Dataset: pablos_sitting_posture_folder_v1 (GitHub, Veleiroo/Proyecto-Integrador-I). Classes: backward bad posture, backward bad posture good posture, forward bad posture, forward bad posture good posture, good posture.

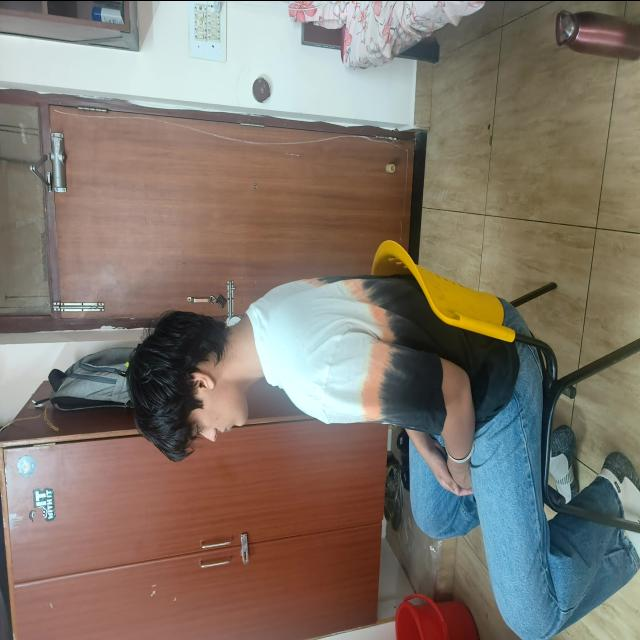
Label: good posture

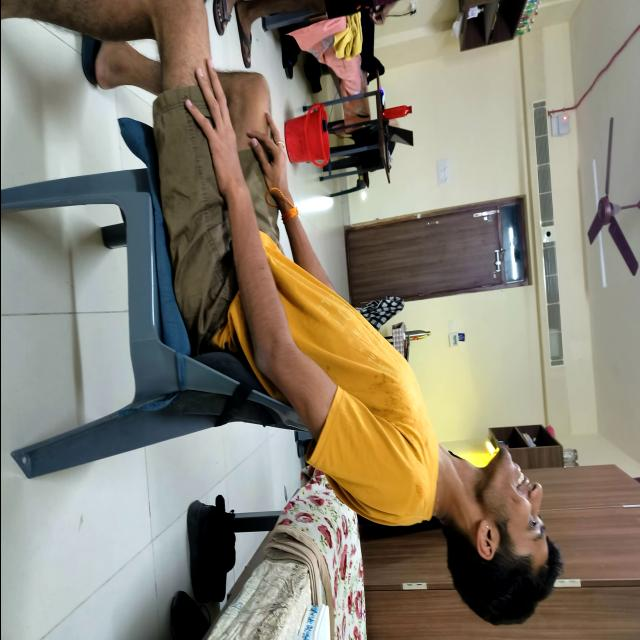
Label: backward bad posture

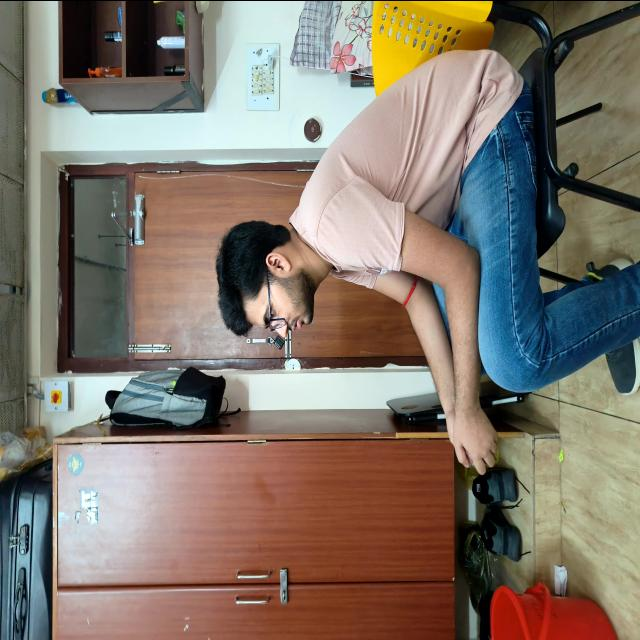
Label: forward bad posture

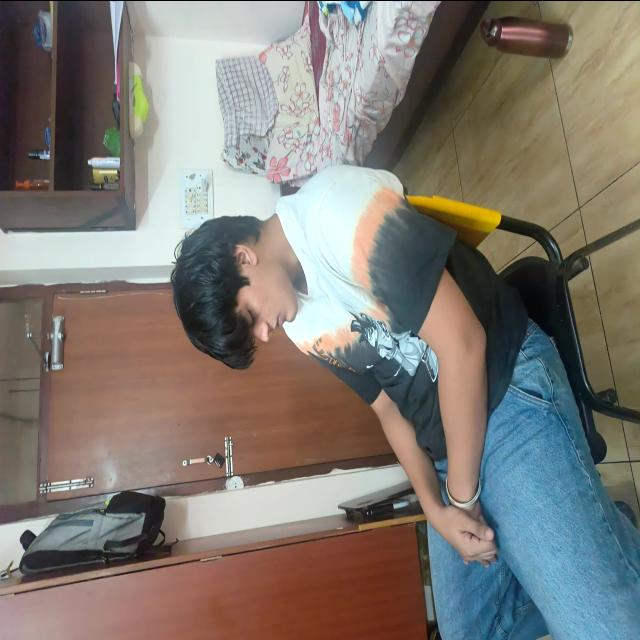
Label: backward bad posture

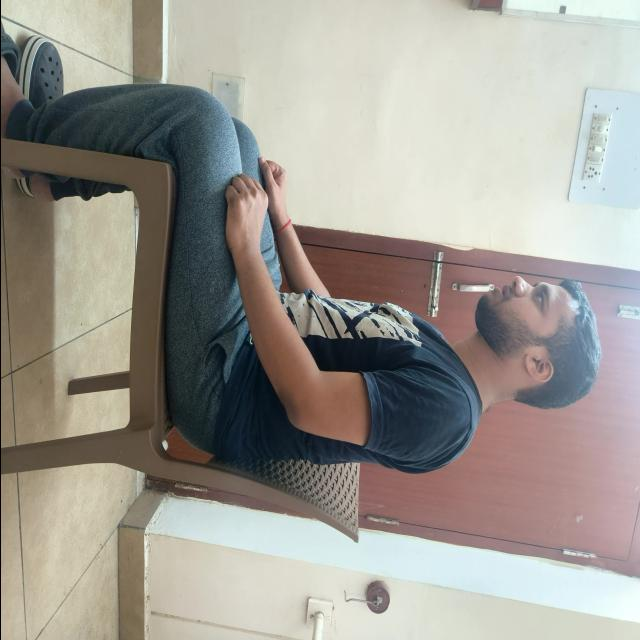
Label: good posture

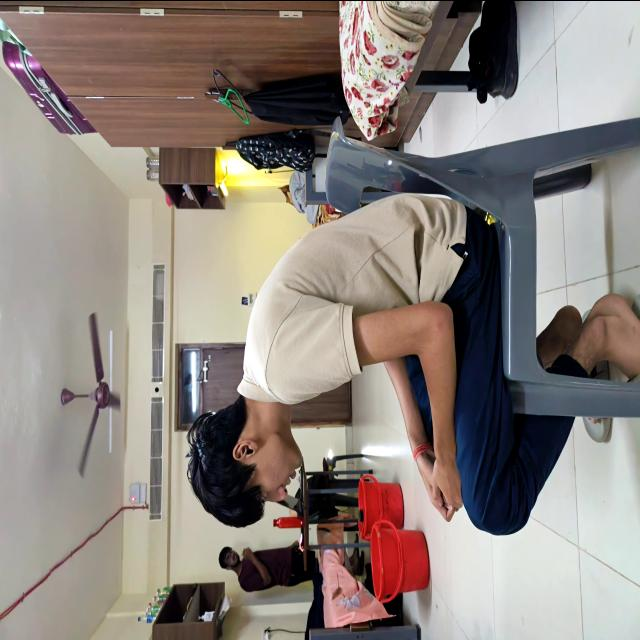
Label: good posture
